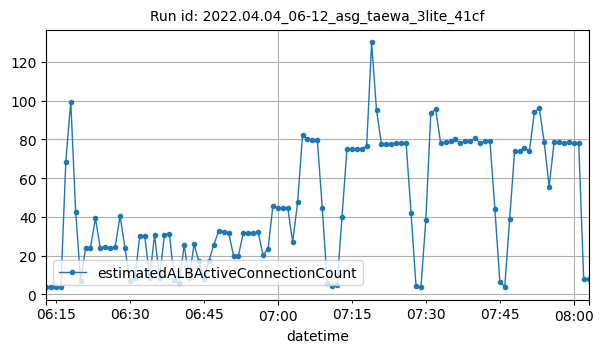

The table this chart was drawn from, first rows:
datetime, estimatedALBActiveConnectionCount
2022-04-04T06:13:00Z, 4
2022-04-04T06:14:00Z, 4
2022-04-04T06:15:00Z, 4
2022-04-04T06:16:00Z, 4
2022-04-04T06:17:00Z, 68.5
2022-04-04T06:18:00Z, 99.5
2022-04-04T06:19:00Z, 42.5
2022-04-04T06:20:00Z, 7
2022-04-04T06:21:00Z, 23.75
2022-04-04T06:22:00Z, 24
2022-04-04T06:23:00Z, 39.25
2022-04-04T06:24:00Z, 23.75
2022-04-04T06:25:00Z, 24.25
2022-04-04T06:26:00Z, 23.75
2022-04-04T06:27:00Z, 24.25
2022-04-04T06:28:00Z, 40.5
2022-04-04T06:29:00Z, 23.75
2022-04-04T06:30:00Z, 6.75
2022-04-04T06:31:00Z, 8.333
2022-04-04T06:32:00Z, 30.33
2022-04-04T06:33:00Z, 30.33
2022-04-04T06:34:00Z, 8.333
2022-04-04T06:35:00Z, 30.67
2022-04-04T06:36:00Z, 8.333
2022-04-04T06:37:00Z, 30.83
2022-04-04T06:38:00Z, 31.17
2022-04-04T06:39:00Z, 7.333
2022-04-04T06:40:00Z, 5.833
2022-04-04T06:41:00Z, 25.5
2022-04-04T06:42:00Z, 8.25
2022-04-04T06:43:00Z, 25.75
2022-04-04T06:44:00Z, 17
2022-04-04T06:45:00Z, 8
2022-04-04T06:46:00Z, 17
2022-04-04T06:47:00Z, 25.62
2022-04-04T06:48:00Z, 32.5
2022-04-04T06:49:00Z, 32.33
2022-04-04T06:50:00Z, 31.83
2022-04-04T06:51:00Z, 20
2022-04-04T06:52:00Z, 20
2022-04-04T06:53:00Z, 31.83
2022-04-04T06:54:00Z, 31.83
2022-04-04T06:55:00Z, 31.67
2022-04-04T06:56:00Z, 32
2022-04-04T06:57:00Z, 20.17
2022-04-04T06:58:00Z, 23.4
2022-04-04T06:59:00Z, 45.75
2022-04-04T07:00:00Z, 44.75
2022-04-04T07:01:00Z, 44.5
2022-04-04T07:02:00Z, 44.5
2022-04-04T07:03:00Z, 27
2022-04-04T07:04:00Z, 47.5
2022-04-04T07:05:00Z, 82
2022-04-04T07:06:00Z, 80
2022-04-04T07:07:00Z, 79.5
2022-04-04T07:08:00Z, 79.5
2022-04-04T07:09:00Z, 44.5
2022-04-04T07:10:00Z, 6
2022-04-04T07:11:00Z, 4.5
2022-04-04T07:12:00Z, 5
... 51 more rows
